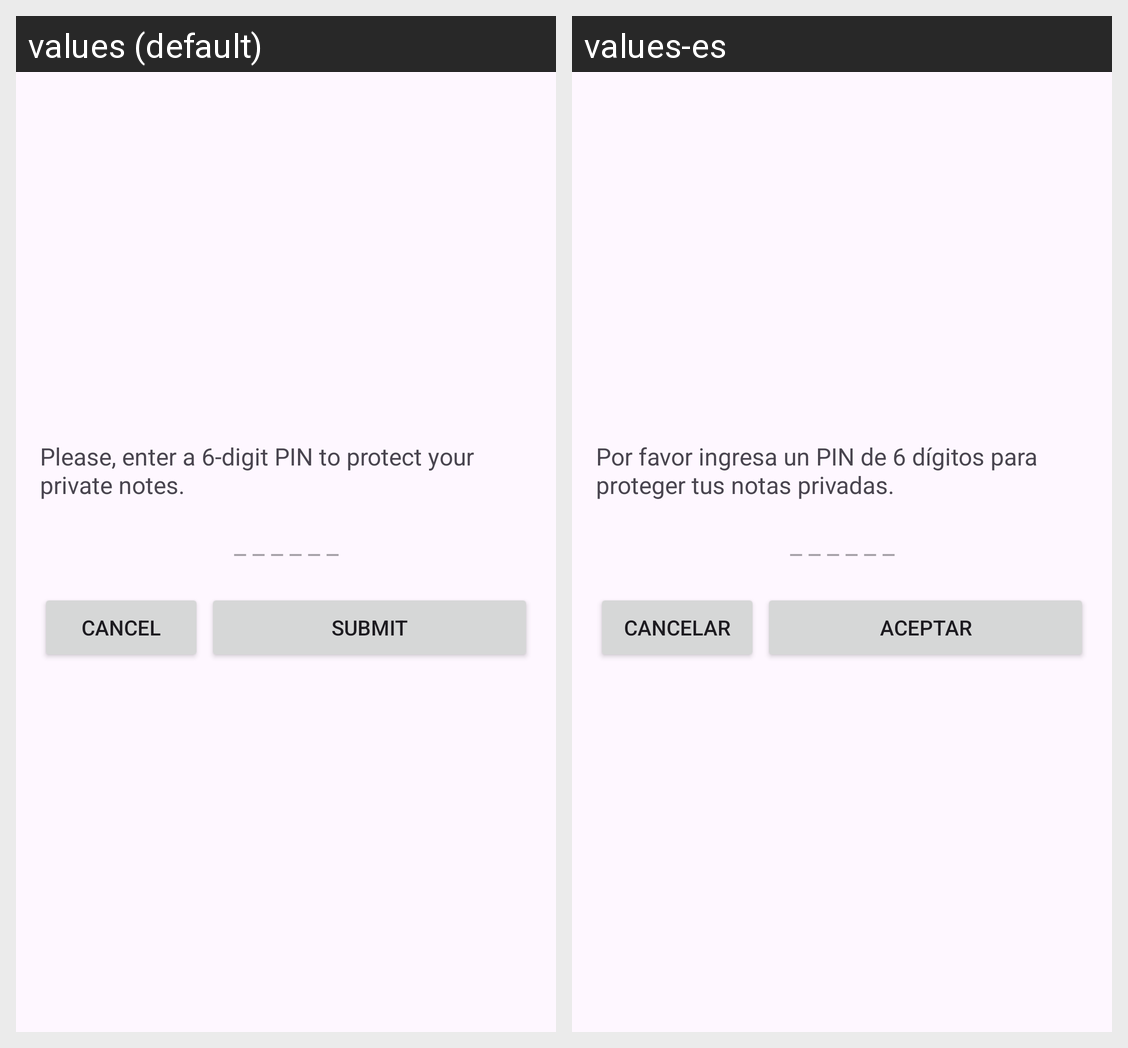

The same Android screen rendered under two of its app's locales, left to right. List the strings drawn on it with the default value and each locale's translation.
Android screen res/layout/dialog_pin_input.xml rendered under 2 locales, left to right: values (default), values-es. Device: Nexus 5 (rendered at 1080×1920; each locale shown at half size, 540×960, under a caption strip naming it); theme Theme.TasksAndNotes.
Strings drawn on this screen, with the default value and each locale's value (text and hints the layout hard-codes, and strings that could not be matched under every locale, appear in the picture but are not listed):

pin_setup_dialog
  values: Please, enter a 6-digit PIN to protect your private notes.
  values-es: Por favor ingresa un PIN de 6 dígitos para proteger tus notas privadas.

pin_
  values: _ _ _ _ _ _
  values-es: _ _ _ _ _ _

cancel_button
  values: Cancel
  values-es: Cancelar

submit_button
  values: Submit
  values-es: Aceptar
